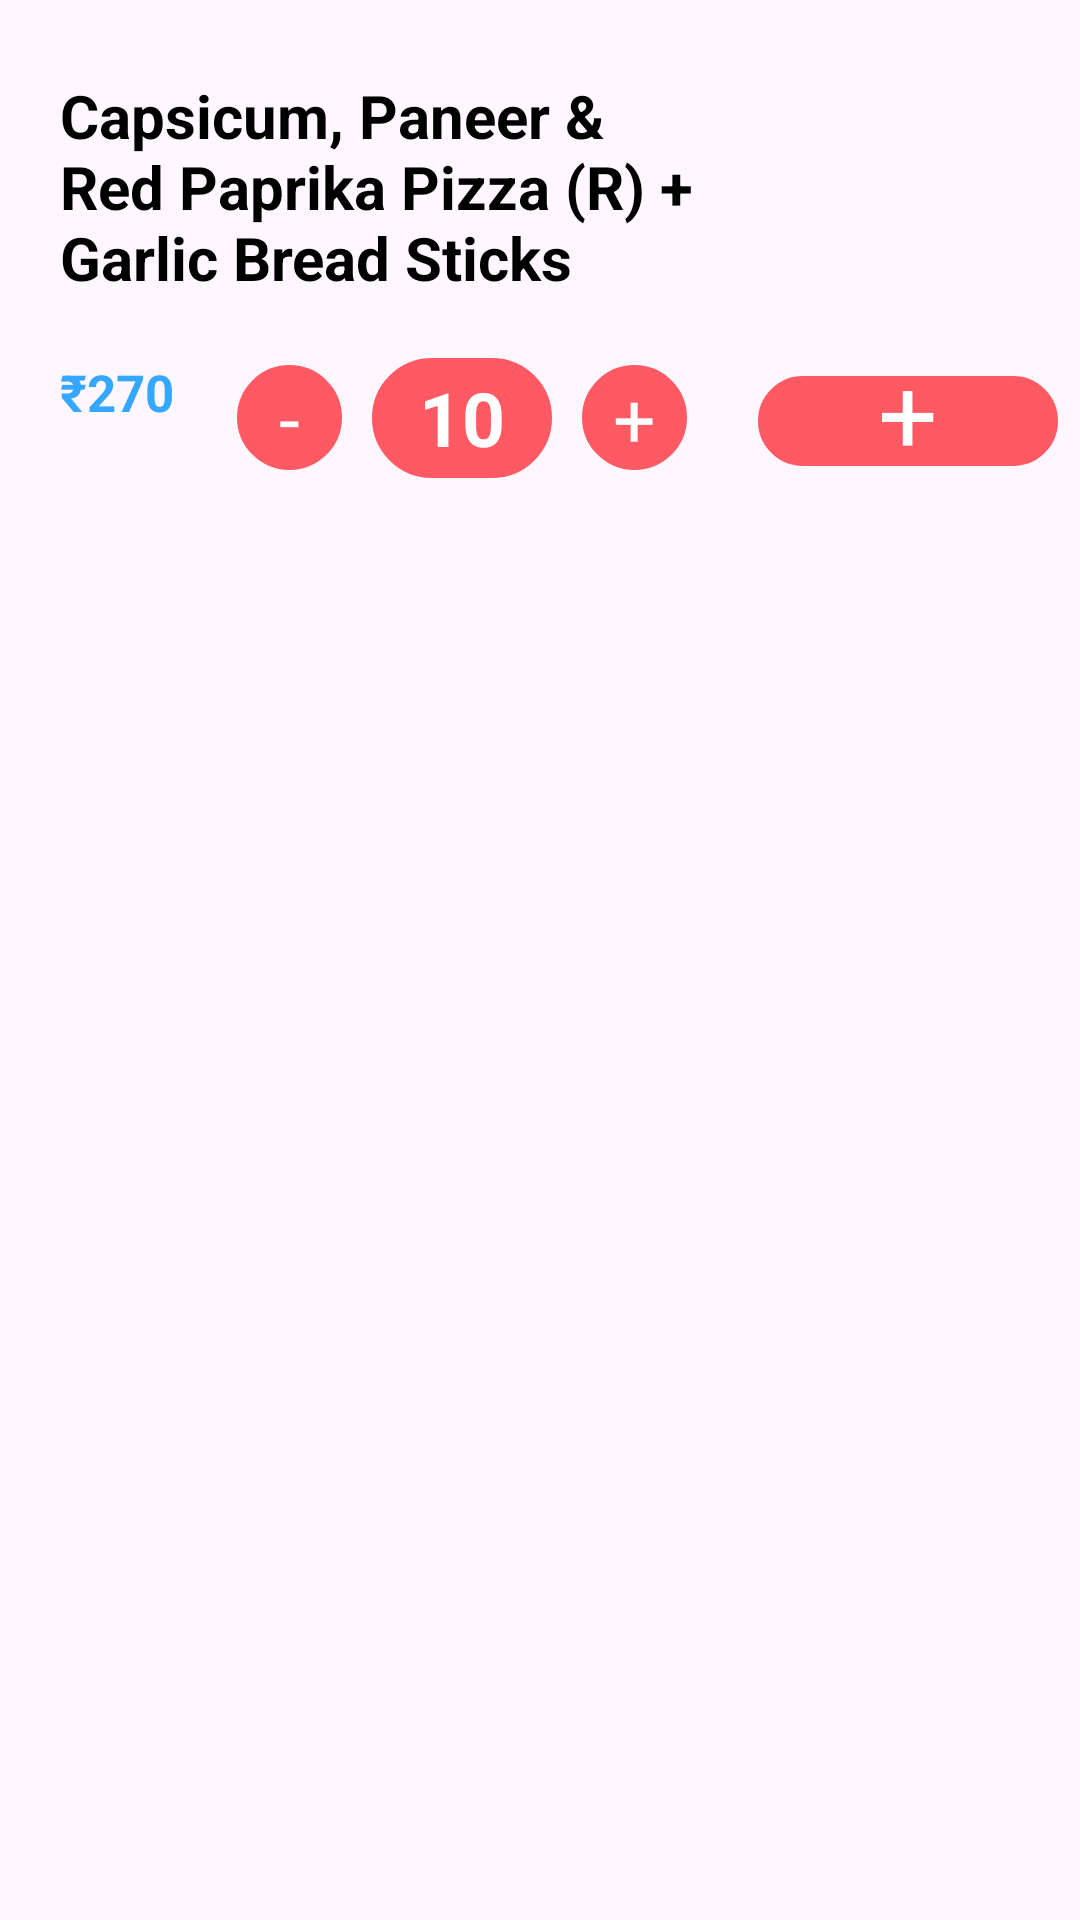

Android layout source for this screen:
<!-- AndroidManifest.xml: application theme Theme.OrizelSchool -->
<!-- res/layout/recycler_item_view.xml -->
<?xml version="1.0" encoding="utf-8"?>
<androidx.constraintlayout.widget.ConstraintLayout xmlns:android="http://schemas.android.com/apk/res/android"
    xmlns:app="http://schemas.android.com/apk/res-auto"
    xmlns:tools="http://schemas.android.com/tools"
    android:layout_width="match_parent"
    android:layout_height="wrap_content">


    <TextView
        android:id="@+id/itemNameTextView"
        android:layout_width="230dp"
        android:layout_height="wrap_content"
        android:layout_marginLeft="15dp"
        android:layout_marginTop="20dp"
        android:padding="5dp"
        android:text="Capsicum, Paneer &amp; Red Paprika Pizza (R) + Garlic Bread Sticks"
        android:textColor="@color/black"
        android:textSize="20sp"
        android:textStyle="bold"
        app:layout_constraintStart_toStartOf="parent"
        app:layout_constraintTop_toTopOf="parent" />


    <TextView
        android:id="@+id/PriceText"
        android:layout_width="wrap_content"
        android:layout_height="wrap_content"
        android:layout_marginLeft="15dp"
        android:layout_marginTop="10dp"
        android:padding="5dp"
        android:text="₹270"
        android:textColor="@color/Bl"
        android:textSize="17sp"
        android:textStyle="bold"
        app:layout_constraintStart_toStartOf="parent"
        app:layout_constraintTop_toBottomOf="@id/itemNameTextView" />


    <ImageView
        android:id="@+id/imageView3"
        android:layout_width="120dp"
        android:layout_height="120dp"
        android:src="@drawable/pizza_png"
        app:layout_constraintEnd_toEndOf="parent"
        app:layout_constraintStart_toEndOf="@+id/itemNameTextView"
        app:layout_constraintTop_toTopOf="@+id/itemNameTextView" />


    <LinearLayout
        android:layout_width="wrap_content"
        android:layout_height="wrap_content"
        android:layout_margin="10dp"
        android:gravity="center"
        app:layout_constraintEnd_toEndOf="@+id/itemNameTextView"
        app:layout_constraintStart_toEndOf="@+id/PriceText"
        app:layout_constraintTop_toBottomOf="@+id/itemNameTextView">

        <LinearLayout
            android:layout_width="35dp"
            android:layout_height="35dp"
            android:gravity="center"
            android:layout_margin="5dp"
            android:background="@drawable/button_bg">

            <TextView
                android:layout_width="wrap_content"
                android:layout_height="wrap_content"
                android:text="-"
                android:textColor="@color/white"
                android:textAlignment="center"
                android:textSize="25sp"/>

        </LinearLayout>



        <LinearLayout
            android:layout_width="60dp"
            android:layout_height="40dp"
            android:gravity="center"
            android:layout_margin="5dp"
            android:background="@drawable/button_bg">

            <TextView
                android:layout_width="wrap_content"
                android:layout_height="wrap_content"
                android:text="10"
                android:textColor="@color/white"
                android:textAlignment="center"
                android:textStyle="bold"
                android:textSize="25sp"/>

        </LinearLayout>



        <LinearLayout
            android:layout_width="35dp"
            android:layout_height="35dp"
            android:gravity="center"
            android:layout_margin="5dp"
            android:background="@drawable/button_bg">

            <TextView
                android:layout_width="wrap_content"
                android:layout_height="wrap_content"
                android:text="+"
                android:textColor="@color/white"
                android:textAlignment="center"
                android:textSize="25sp"/>

        </LinearLayout>



    </LinearLayout>


    <LinearLayout
        android:layout_width="100dp"
        android:layout_height="30dp"
        android:layout_marginTop="-15dp"
        app:cardElevation="20dp"
        app:cardCornerRadius="20dp"
        android:gravity="center"
        android:background="@drawable/button_bg"
        app:layout_constraintEnd_toEndOf="@+id/imageView3"
        app:layout_constraintStart_toStartOf="@+id/imageView3"
        app:layout_constraintTop_toBottomOf="@+id/imageView3">


        <TextView
            android:layout_width="wrap_content"
            android:layout_height="wrap_content"
            android:textSize="35sp"
            android:layout_marginTop="-8dp"
            android:textColor="@color/white"
            android:text="+"/>


    </LinearLayout>


</androidx.constraintlayout.widget.ConstraintLayout>
<!-- resources referenced by this layout -->
<resources>
  <color name="Bl">#35A7FF</color>
  <color name="black">#FF000000</color>
  <color name="white">#FFFFFFFF</color>
  <!-- drawable button_bg (drawable) -->
  <shape android:shape="rectangle"
      xmlns:android="http://schemas.android.com/apk/res/android">
  
  
      <solid android:color="@color/BP"/>
  
      <corners android:radius="20dp"/>
  
      <stroke android:width="2dp"
          android:color="@color/BP"/>
  
  
  </shape>
  <style name="Theme.OrizelSchool" parent="Base.Theme.OrizelSchool" />
  <color name="BP">#FF5964</color>
  <style name="Base.Theme.OrizelSchool" parent="Theme.Material3.Light.NoActionBar">
          <item name="colorPrimary">@color/Orizel</item>
      </style>
  <color name="Orizel">#FFE74C</color>
</resources>
